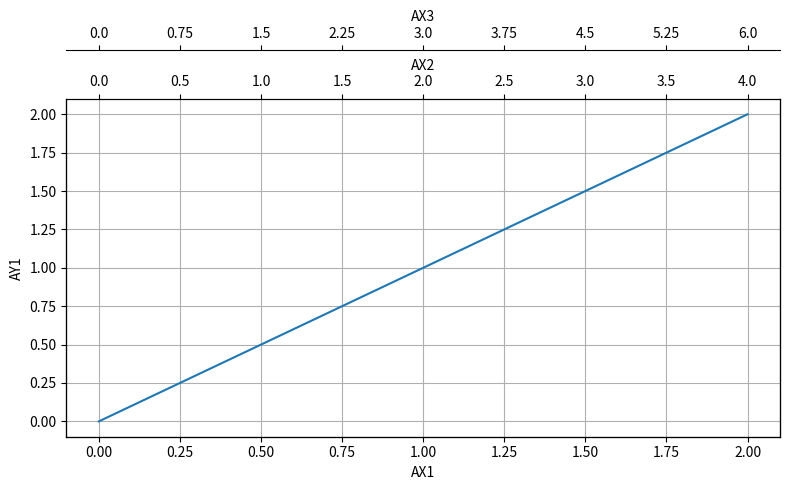

Source code (Python):

import matplotlib.pyplot as plt 
fig, host = plt.subplots(figsize=(8,5)) # (width, height) in inches
par1 = host.twiny()
par2 = host.twiny()     
host.set_xlabel("AX1")
host.set_ylabel("AY1")
par1.set_xlabel("AX2")
par2.set_xlabel("AX3")
p1, = host.plot([0, 1, 2], [0, 1, 2])
par2.spines['top'].set_position(('outward', 35))

par1.set_xticks( host.get_xticks() )
par1.set_xbound( host.get_xbound())
par1.set_xticklabels([x * 2 for x in host.get_xticks()])

par2.set_xticks( host.get_xticks() )
par2.set_xbound( host.get_xbound())
par2.set_xticklabels([x * 3 for x in host.get_xticks()])

host.grid(True)

fig.tight_layout()
plt.show()

# original example
# import matplotlib.pyplot as plt 
# # Create figure and subplot manually
# # fig = plt.figure()
# # host = fig.add_subplot(111)
# # More versatile wrapper
# fig, host = plt.subplots(figsize=(8,5)) # (width, height) in inches
# # (see https://matplotlib.org/3.3.3/api/_as_gen/matplotlib.pyplot.subplots.html)    
# par1 = host.twinx()
# par2 = host.twinx()    
# host.set_xlim(0, 2)
# host.set_ylim(0, 2)
# par1.set_ylim(0, 4)
# par2.set_ylim(1, 65)    
# host.set_xlabel("Distance")
# host.set_ylabel("Density")
# par1.set_ylabel("Temperature")
# par2.set_ylabel("Velocity")
# color1 = plt.cm.viridis(0)
# color2 = plt.cm.viridis(0.5)
# color3 = plt.cm.viridis(.9)
# p1, = host.plot([0, 1, 2], [0, 1, 2],    color=color1, label="Density")
# p2, = par1.plot([0, 1, 2], [0, 3, 2],    color=color2, label="Temperature")
# p3, = par2.plot([0, 1, 2], [50, 30, 15], color=color3, label="Velocity")
# lns = [p1, p2, p3]
# host.legend(handles=lns, loc='best')
# # right, left, top, bottom
# par2.spines['right'].set_position(('outward', 60))
# # Sometimes handy, same for xaxis
# # par2.yaxis.set_ticks_position('right')
# # Move "Velocity"-axis to the left
# # par2.spines['left'].set_position(('outward', 60))
# # par2.spines['left'].set_visible(True)
# # par2.yaxis.set_label_position('left')
# # par2.yaxis.set_ticks_position('left')
# host.yaxis.label.set_color(p1.get_color())
# par1.yaxis.label.set_color(p2.get_color())
# par2.yaxis.label.set_color(p3.get_color())
# # Adjust spacings w.r.t. figsize
# fig.tight_layout()
# # Alternatively: bbox_inches='tight' within the plt.savefig function 
# #                (overwrites figsize)
# plt.show()